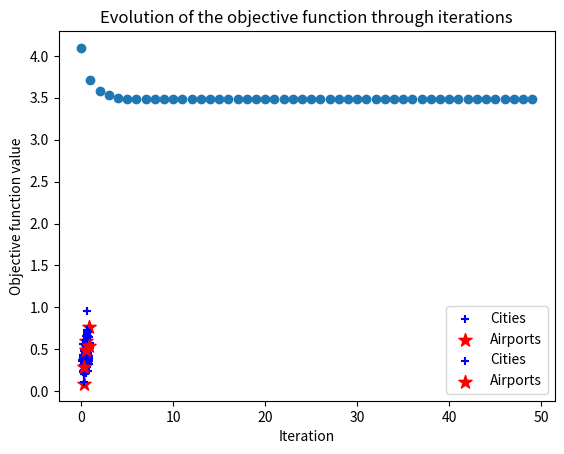

Write the Python code that produced this figure.
# -*- coding: utf-8 -*-
"""
Created on Sat Sep  9 02:28:48 2023

@author: CYBER19
"""

import random
import numpy as np
import matplotlib.pyplot as plt

num_city = 100
num_air = 3
num_center = 5
sigma = 0.1
cities = set()
airports = []

#A random initial state
for i in range(num_center):
    x = random.random()
    y = random.random()
    xc = np.random.normal(x, sigma, num_city//num_center)
    yc = np.random.normal(y, sigma, num_city//num_center)
    cities = cities.union(zip(xc, yc))


for i in range(num_air):
    x = random.random()
    y = random.random()
    airports.append((x,y)) 


zip_cities = zip(*cities)
plt.scatter(*zip_cities, marker='+',color='b', label='Cities')
zip_airs = zip(*airports)
plt.scatter(*zip_airs, marker='*', color='r', s=100, label='Airports')
plt.legend()
plt.title('initial data')
plt.show()

print("INITIAL AIRPORTS COORDINATES")
for i, (x, y) in enumerate(airports):
    print(f'airports {i + 1}: COORDINATES ({x:.2f}, {y:.2f})')

#cities whose closest airport is airport i
def closest_cities_to_airports(cities, airports):
    closestCities_airports = [[] for k in range(num_air)]
    for city_x, city_y in cities:
        #Initalization of the closest_airport index and the min distance for comparison
        closest_airport = None
        min_distance = float('inf')
        for i, (airport_x, airport_y) in enumerate(airports):
            #Calculation of the distance (x1 -x2)² + (y1 - y2)²
            distance = (airport_x - city_x) ** 2 + (airport_y - city_y) ** 2
            #Compare the distance of the city and each airport to see the closest one
            if distance < min_distance:
                min_distance = distance
                closest_airport = i
                
        closestCities_airports[closest_airport].append((city_x, city_y))
    return closestCities_airports

def objective_function(closestCity):
    sumTotal = 0
    # n is the number of the airports
    for n in range(num_air):
        closest_cities_to_airport_n = closestCity[n]
        #coordinates of cities whose closest airport is airport n.
        for city_x, city_y in closest_cities_to_airport_n:
            distance = (airports[n][0] - city_x) ** 2 + (airports[n][1] - city_y) ** 2
            sumTotal += distance
    return sumTotal


alpha = 0.01
# Number of iterations chosen where we appear to have an optimal solution for the airport coordinates
num_iterations = 50
closestCity = closest_cities_to_airports(cities, airports)

# List to store the values of the objective function at each iteration
objective_values = []

# gradient descent to minimize the objective funtion
for iteration in range(num_iterations):
    gradient = [(0, 0) for k in range(num_air)]
    for i in range(num_air):
        for city_x, city_y in closestCity[i]:
            #gradient calculation with the derivation according to xi and yi
            gradient[i] = (gradient[i][0] + 2 * (airports[i][0] - city_x), gradient[i][1] + 2 * (airports[i][1] - city_y))
    
    #Airports coordinates update
    airports = [(airports[i][0] - alpha * gradient[i][0], airports[i][1] - alpha * gradient[i][1]) for i in range(num_air)]
    
    # Calculation of the objective function value for this iteration and add it to the list
    objective_values.append(objective_function(closestCity))

    
# Affichage des résultats
zip_cities = zip(*cities)
plt.scatter(*zip_cities, marker='+', color='b', label='Cities')
zip_airs = zip(*airports)
plt.scatter(*zip_airs, marker='*', color='r', s=100, label='Airports')
plt.legend()
plt.title('Results after optimization')
plt.show()

# Affichage des coordonnées finales des aéroports
for i, (x, y) in enumerate(airports):
    print(f'airports {i + 1}: COORDINATES ({x:.2f}, {y:.2f})')
    
# Display of the objective function values over iterations
plt.scatter(range(num_iterations), objective_values)
plt.xlabel('Iteration')
plt.ylabel('Objective function value')
plt.title('Evolution of the objective function through iterations')
plt.show()



    
